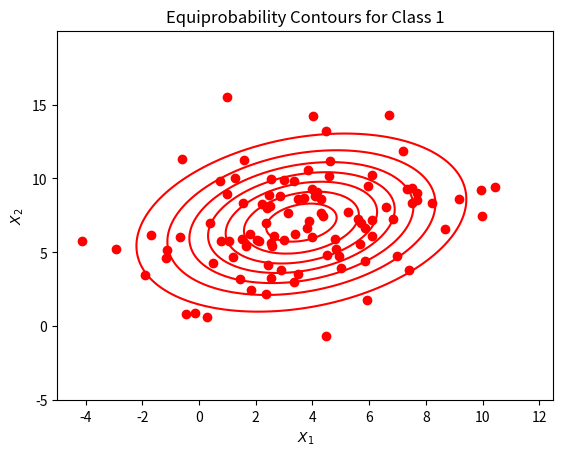
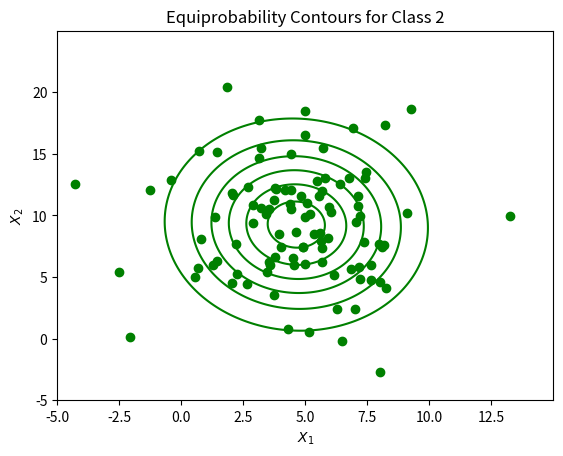

Generate these figures, in order, with matplotlib:
import numpy as np
import matplotlib.pyplot as plt

# Calculate equiprobability contour equation
def equi_contour(x, mu, cov):
    mat = x - mu
    return (np.exp(-0.5 * np.sum(mat @ np.linalg.inv(cov) * mat, axis=2))*(1. / (np.sqrt(np.linalg.det(cov)*(np.pi*2)**len(mu)))))

# Using a seed to get the same results each time
np.random.seed(999)

# Exercise 1.5
n = 100

mu_1 = np.array([4, 7])
cov_1 = np.array([[9, 3], [3, 10]])
c_1 = np.random.multivariate_normal(mu_1, cov_1, n)

mu_2 = np.array([5, 10])
cov_2 = np.array([[7, 0], [0, 16]])
c_2 = np.random.multivariate_normal(mu_2, cov_2, n)

# Calculate sample mean 
samp_mu_1 = np.mean(c_1, axis = 0)
samp_mu_2 = np.mean(c_2, axis = 0)

# Calculate sample covariance matrix
samp_cov_1 = np.cov(c_1, rowvar=False)
samp_cov_2 = np.cov(c_2, rowvar=False)

# Calculate eigenvectors and eigenvalues of each covariance matrix
eig_vals_1, eig_vecs_1 = np.linalg.eigh(samp_cov_1)
eig_vals_2, eig_vecs_2 = np.linalg.eigh(samp_cov_2)

print("CLASS 1: \n The sample mean is:\n", samp_mu_1, "\n The sample covariance matrix is: \n", samp_cov_1, "\n The eigenvalues of the covariance matrix are: \n", eig_vals_1, "\n The corresponding eigenvectors are: \n", eig_vecs_1)
print("CLASS 2: \n The sample mean is:\n", samp_mu_2, "\n The sample covariance matrix is: \n", samp_cov_2, "\n The eigenvalues of the covariance matrix are: \n", eig_vals_2, "\n The corresponding eigenvectors are: \n", eig_vecs_2)

# Calculate contours and plot them for class 1
[X_1,X_2] = np.mgrid[-5:12.5:.01, -5:20:.01]
vals = np.dstack([X_1, X_2])
plt.figure()
contour_1 = equi_contour(vals, samp_mu_1, samp_cov_1)
plt.contour(X_1, X_2, contour_1, colors='r')
plt.scatter(c_1[:,0], c_1[:,1], c='r')
plt.title('Equiprobability Contours for Class 1')
plt.xlabel('$X_1$')
plt.ylabel('$X_2$')

# Calculate contours and plot them for class 2
[X_1,X_2] = np.mgrid[-5:15:.01, -5:25:.01]
vals = np.dstack([X_1, X_2])
plt.figure()
contour_2 = equi_contour(vals, samp_mu_2, samp_cov_2)
plt.contour(X_1, X_2, contour_2, colors='g')
plt.scatter(c_2[:,0], c_2[:,1], c='g')
plt.title('Equiprobability Contours for Class 2')
plt.xlabel('$X_1$')
plt.ylabel('$X_2$')

plt.show()
